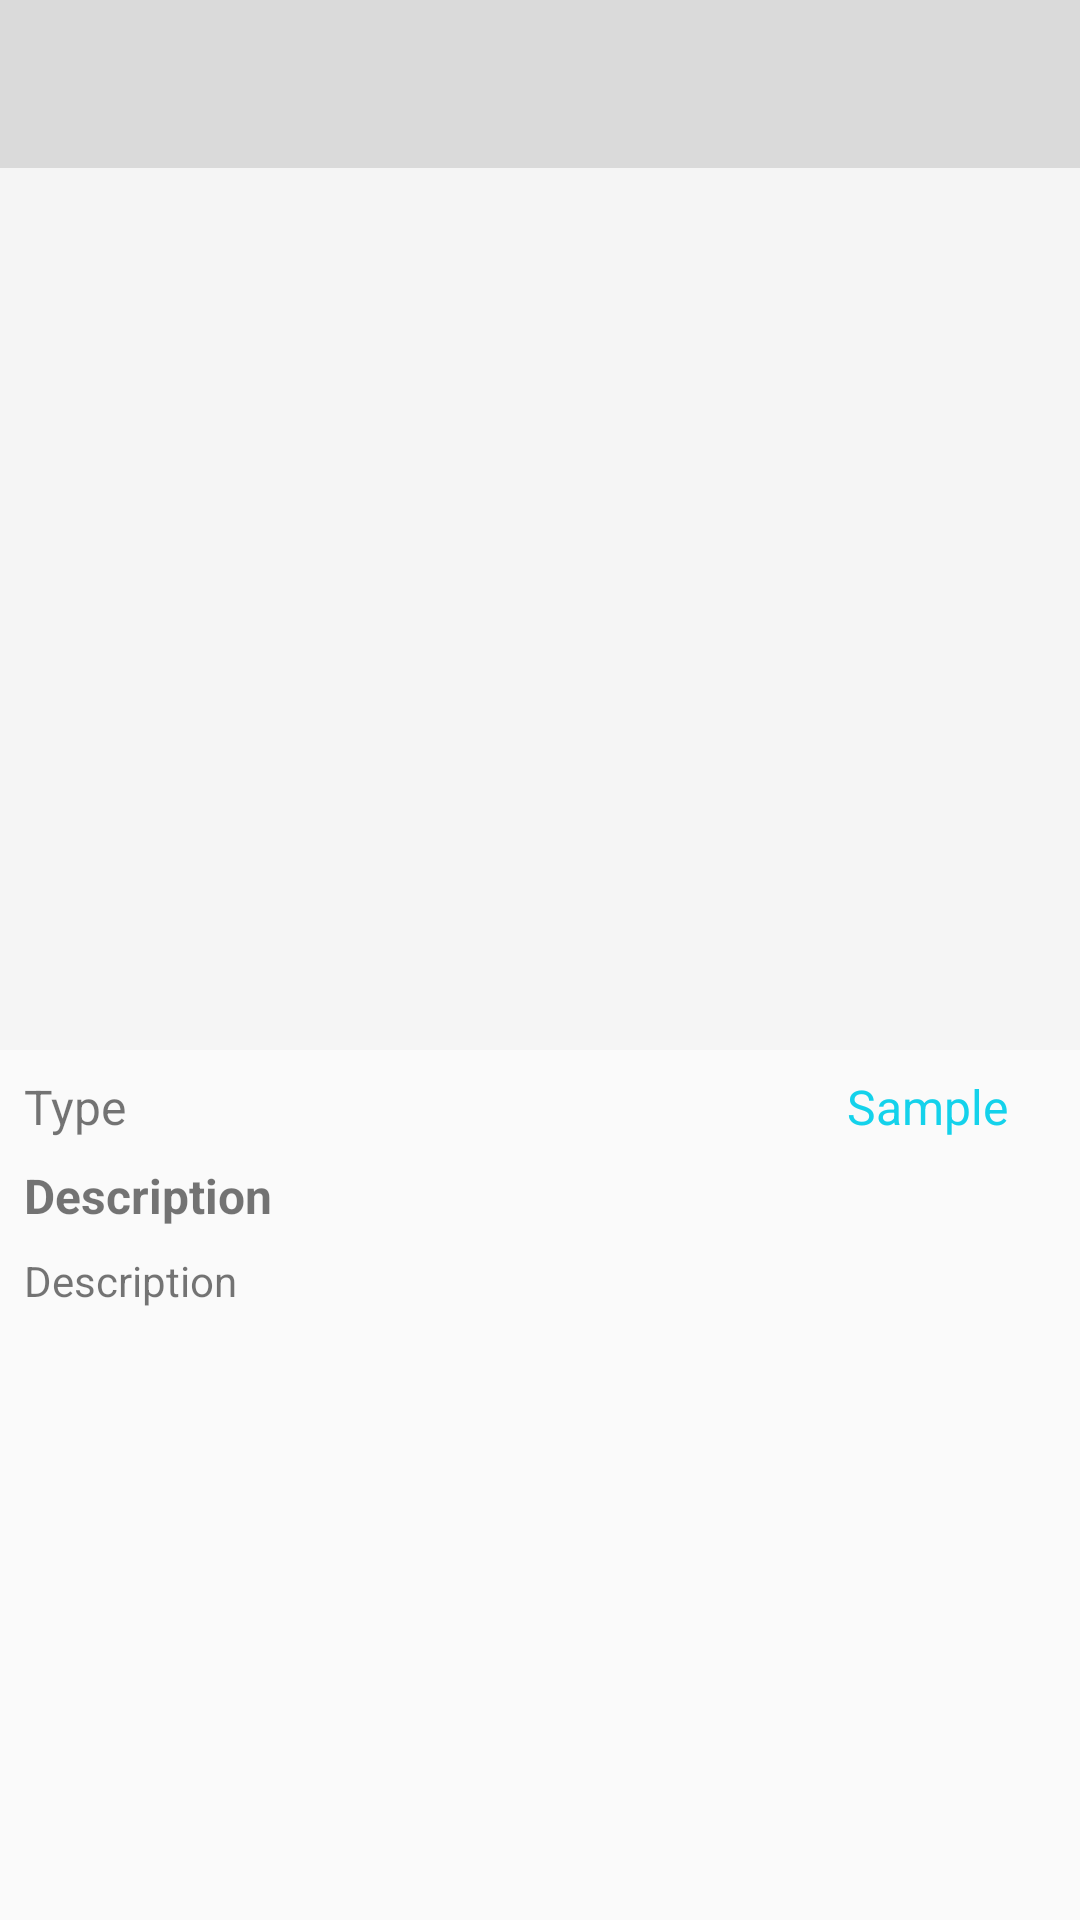

Reconstruct the res/layout file that produces this screen, plus the resources it refers to.
<!-- AndroidManifest.xml: activity theme Theme.AppCompat.Light.NoActionBar -->
<!-- res/layout/activity_ingredient_detail.xml -->
<?xml version="1.0" encoding="utf-8"?>
<androidx.coordinatorlayout.widget.CoordinatorLayout xmlns:android="http://schemas.android.com/apk/res/android"
    xmlns:app="http://schemas.android.com/apk/res-auto"
    xmlns:tools="http://schemas.android.com/tools"
    android:layout_width="match_parent"
    android:layout_height="match_parent"
    tools:context=".activity.DrinkDetailActivity">

    <com.google.android.material.appbar.AppBarLayout
        android:id="@+id/appbar"
        android:layout_width="match_parent"
        android:layout_height="wrap_content">

        <com.google.android.material.appbar.CollapsingToolbarLayout
            android:layout_width="match_parent"
            android:layout_height="350dp"
            app:contentScrim="@color/colorPrimary"
            app:layout_scrollFlags="scroll|exitUntilCollapsed">

            <RelativeLayout
                android:layout_width="match_parent"
                android:layout_height="match_parent">

                <ImageView
                    android:id="@+id/img_cocktail"
                    android:layout_width="match_parent"
                    android:layout_height="match_parent"
                    android:fitsSystemWindows="true"
                    android:scaleType="centerCrop" />

                <LinearLayout
                    android:layout_width="match_parent"
                    android:layout_height="?attr/actionBarSize"
                    android:background="@color/greyTransparent" />
            </RelativeLayout>

            <androidx.appcompat.widget.Toolbar
                android:id="@+id/toolbar_ingredient_detail"
                android:layout_width="match_parent"
                android:layout_height="?attr/actionBarSize"
                app:layout_collapseMode="pin">

                <TextView
                    android:id="@+id/tv_toolbar_title"
                    android:layout_width="wrap_content"
                    android:layout_height="wrap_content"
                    android:textColor="@android:color/white"
                    android:textStyle="bold"
                    tools:text="@string/cocktail_title" />

                <ImageButton
                    android:id="@+id/imb_favourite"
                    android:layout_width="wrap_content"
                    android:layout_height="wrap_content"
                    android:layout_gravity="end"
                    android:layout_marginEnd="@dimen/margin_medium"
                    android:background="?attr/selectableItemBackgroundBorderless"
                    android:src="@drawable/ic_favorite_border" />
            </androidx.appcompat.widget.Toolbar>
        </com.google.android.material.appbar.CollapsingToolbarLayout>

    </com.google.android.material.appbar.AppBarLayout>

    <include layout="@layout/content_ingredient_detail" />


</androidx.coordinatorlayout.widget.CoordinatorLayout>
<!-- res/layout/content_ingredient_detail.xml (included above) -->
<?xml version="1.0" encoding="utf-8"?>
<androidx.constraintlayout.widget.ConstraintLayout xmlns:android="http://schemas.android.com/apk/res/android"
    xmlns:app="http://schemas.android.com/apk/res-auto"
    xmlns:tools="http://schemas.android.com/tools"
    android:layout_width="match_parent"
    android:layout_height="match_parent"
    app:layout_behavior="@string/appbar_scrolling_view_behavior"
    tools:context=".activity.DrinkDetailActivity"
    tools:showIn="@layout/activity_ingredient_detail">

    <androidx.core.widget.NestedScrollView
        android:layout_width="match_parent"
        android:layout_height="match_parent"
        app:layout_behavior="@string/appbar_scrolling_view_behavior">

        <RelativeLayout
            android:layout_width="match_parent"
            android:layout_height="match_parent">


            <TextView
                android:id="@+id/tv_alcoholic"
                android:layout_width="wrap_content"
                android:layout_height="wrap_content"
                android:layout_alignParentEnd="true"
                android:layout_marginTop="@dimen/margin_medium"
                android:layout_marginEnd="@dimen/margin_large"
                android:gravity="end"
                tools:textColor="@color/colorPrimary"
                tools:textSize="@dimen/textSizeLarge"
                tools:text="@string/sample" />

            <TextView
                android:id="@+id/tv_type"
                android:layout_width="wrap_content"
                android:layout_height="wrap_content"
                android:layout_alignParentStart="true"
                android:layout_marginLeft="@dimen/margin_medium"
                android:layout_marginTop="@dimen/margin_medium"
                android:layout_marginRight="@dimen/margin_medium"
                tools:textSize="@dimen/textSizeLarge"
                tools:text="@string/type" />

            <TextView
                android:id="@+id/tv1"
                android:layout_width="wrap_content"
                android:layout_height="wrap_content"
                android:layout_below="@+id/tv_type"
                android:layout_marginStart="@dimen/margin_medium"
                android:layout_marginTop="@dimen/margin_medium"
                tools:text="@string/description"
                tools:textSize="@dimen/textSizeLarge"
                tools:textStyle="bold" />


            <TextView
                android:id="@+id/tv_description"
                android:layout_width="wrap_content"
                android:layout_height="wrap_content"
                android:layout_below="@+id/tv1"
                android:layout_marginLeft="@dimen/margin_medium"
                android:layout_marginTop="@dimen/margin_medium"
                android:layout_marginRight="@dimen/margin_medium"
                tools:text="@string/description"
                tools:textSize="@dimen/textSizeNormal" />

        </RelativeLayout>

    </androidx.core.widget.NestedScrollView>

</androidx.constraintlayout.widget.ConstraintLayout>
<!-- resources referenced by this layout -->
<resources>
  <color name="colorPrimary">#14D2EB</color>
  <color name="greyTransparent">#78BBBBBB</color>
  <dimen name="margin_large">24dp</dimen>
  <dimen name="margin_medium">8dp</dimen>
  <dimen name="textSizeLarge">16sp</dimen>
  <dimen name="textSizeNormal">14sp</dimen>
  <string name="cocktail_title">Cocktail Title</string>
  <string name="description">Description</string>
  <string name="sample">Sample</string>
  <string name="type">Type</string>
</resources>
